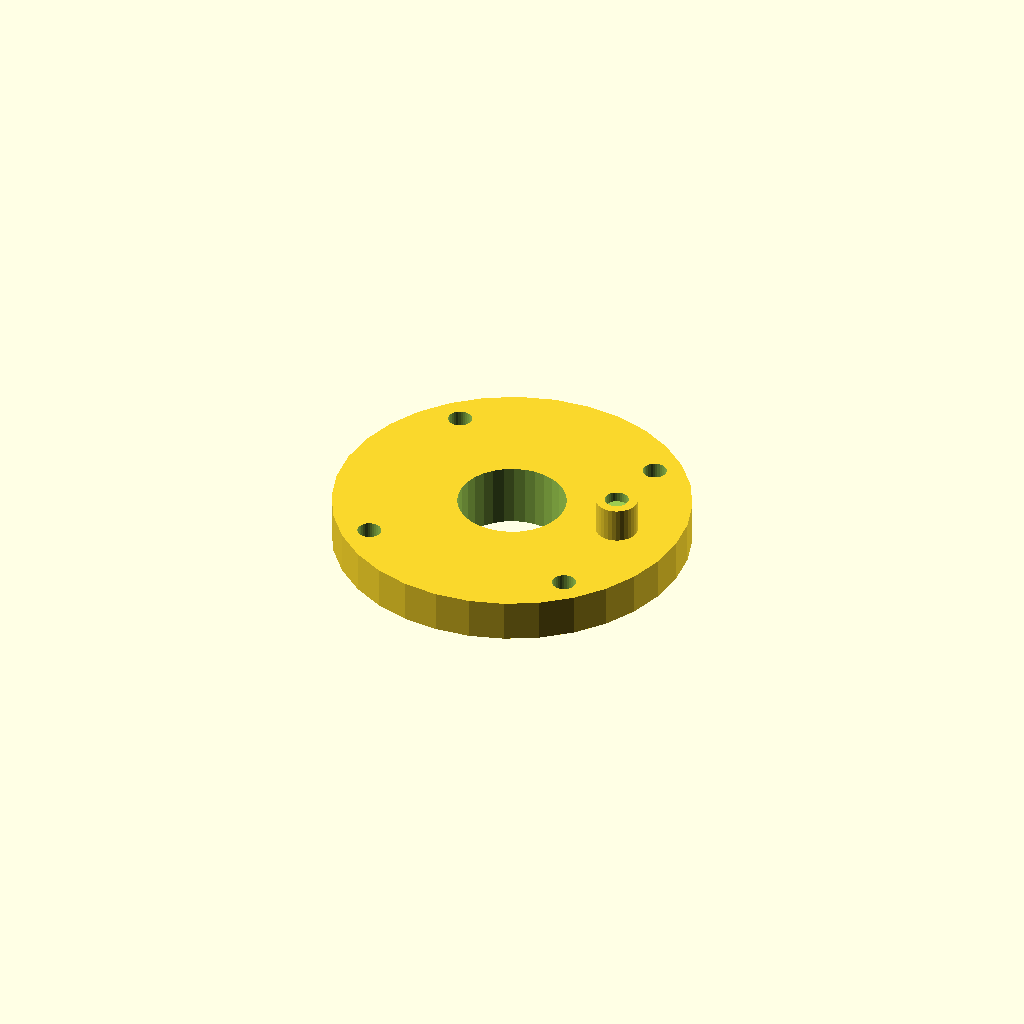
Cell 1: rendered with the file's own defaults.
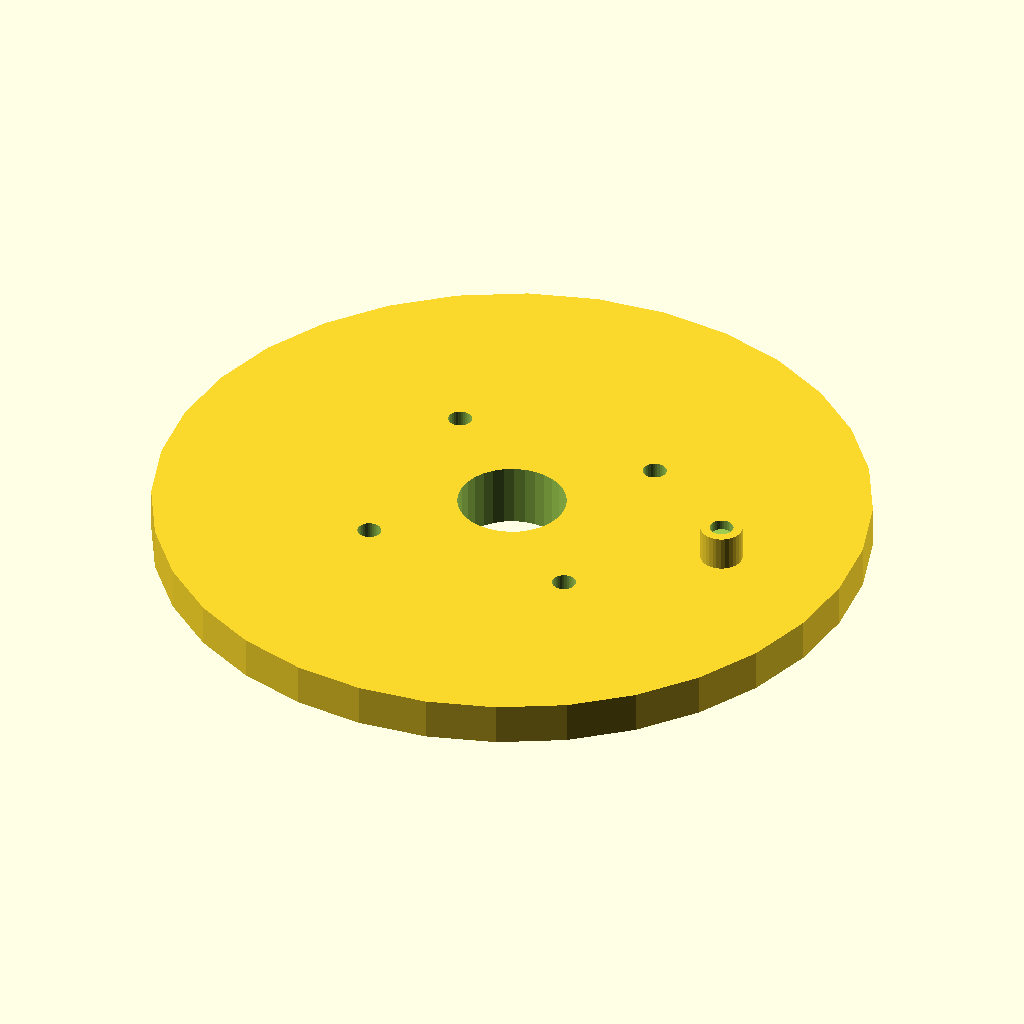
Cell 2 — cover_d set to 102, the other parameters unchanged.
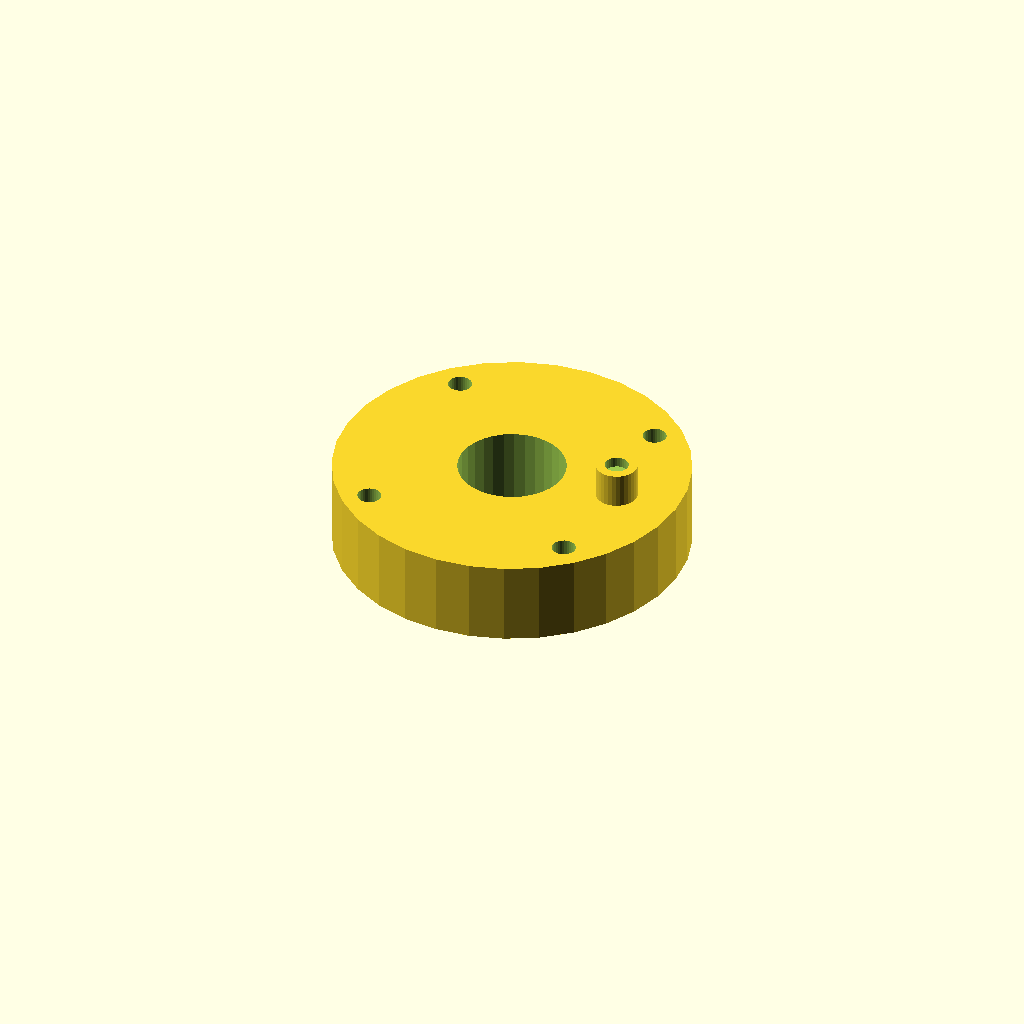
Cell 3 — cover_t set to 12, the other parameters unchanged.
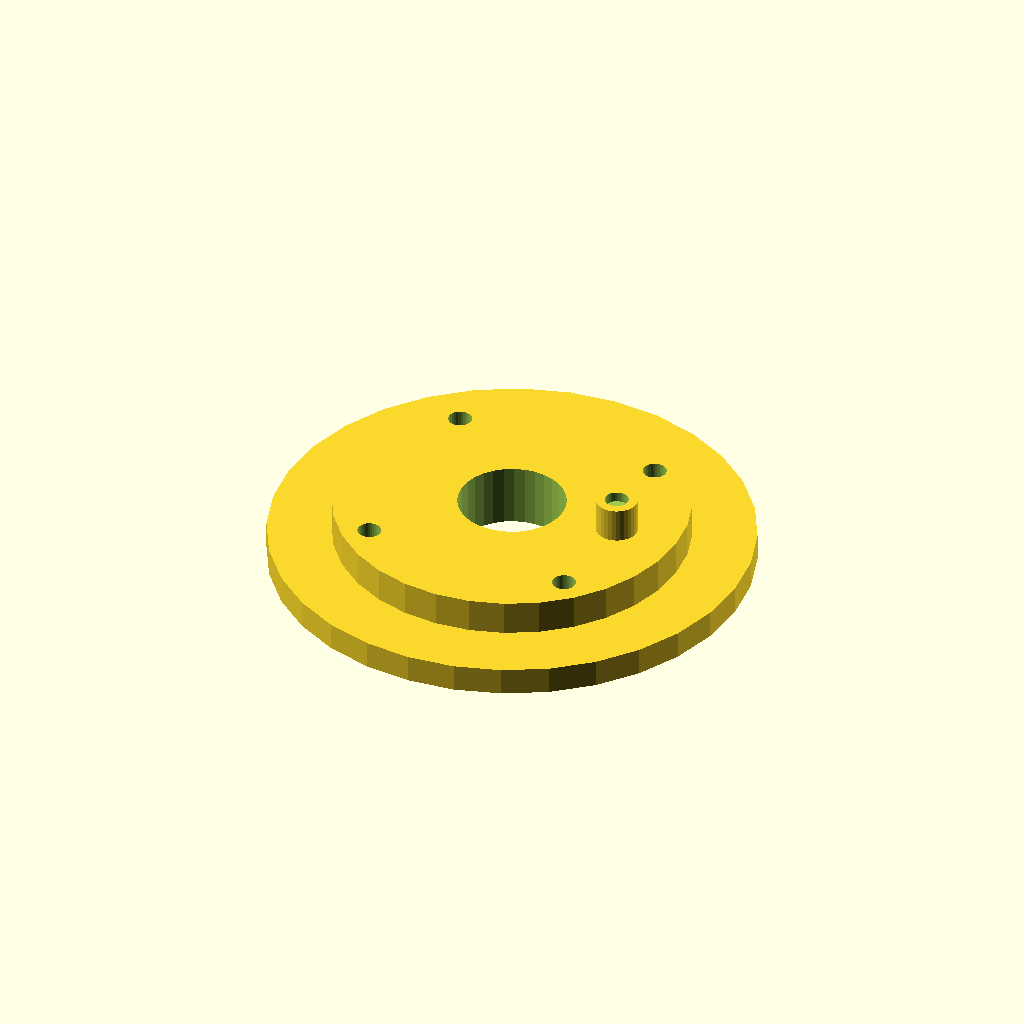
Cell 4: the same model with spigot_d = 69.4.
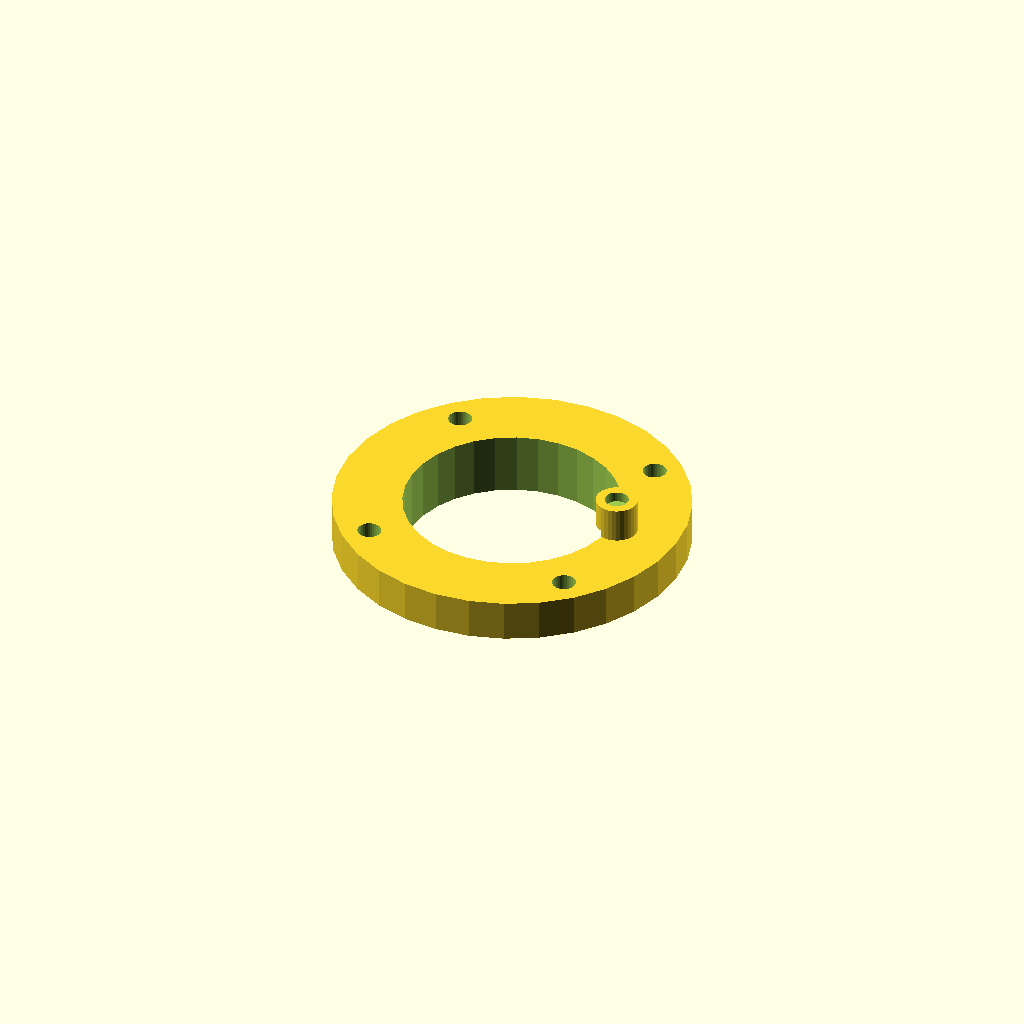
Cell 5: the same model with shaft_d = 31.
One fixed orthographic camera (rotation 55°, 0°, 25°; colour scheme Cornfield) for every cell.
OpenSCAD source file optional_data/gen2/caps/part_0064.scad:
$fn = 32;

// ----------------------------------------------------------------------
// Retaining cap: 6202 cover, 51 mm, spigot 34.7 mm
// ----------------------------------------------------------------------

// --- parameters (mm) ---
cover_d = 51;             // cover diameter
cover_t = 6;              // cover thickness
spigot_d = 34.7;          // spigot that enters the housing
spigot_h = 3;             // spigot height
shaft_d = 15.5;           // shaft opening
bolt_d = 3.4;             // bolt clearance
bolt_r = 21.43;           // bolt circle radius
nipple_d = 6;             // grease nipple boss
nipple_h = 5;             // grease nipple boss height

module cover() {
  cylinder(h = cover_t, d = cover_d);
}

module spigot() {
  /* sunk 1 mm into the cover; the spigot sets the overall height */
  translate([0, 0, -spigot_h]) cylinder(h = spigot_h + 1, d = spigot_d);
}

module nipple() {
  translate([cover_d * 0.32, 0, cover_t - 1])
    cylinder(h = nipple_h + 1, d = nipple_d);
}

difference() {
  union() {
    cover();
    spigot();
    nipple();
  }
  for (i = [0 : 3]) rotate([0, 0, 45 + i * 90]) translate([bolt_r, 0, -spigot_h - 1])
    cylinder(h = spigot_h + cover_t + 2, d = bolt_d);
  translate([0, 0, -spigot_h - 1]) cylinder(h = spigot_h + cover_t + 2, d = shaft_d);
  translate([cover_d * 0.32, 0, cover_t + nipple_h - 1.5]) cylinder(h = 4, d = 3.4);
}
Customizer parameters (derived from the source; name, type, default, range or options):
cover_d: number, default 51
cover_t: number, default 6
spigot_d: number, default 34.7
spigot_h: number, default 3
shaft_d: number, default 15.5
bolt_d: number, default 3.4
bolt_r: number, default 21.43
nipple_d: number, default 6
nipple_h: number, default 5
